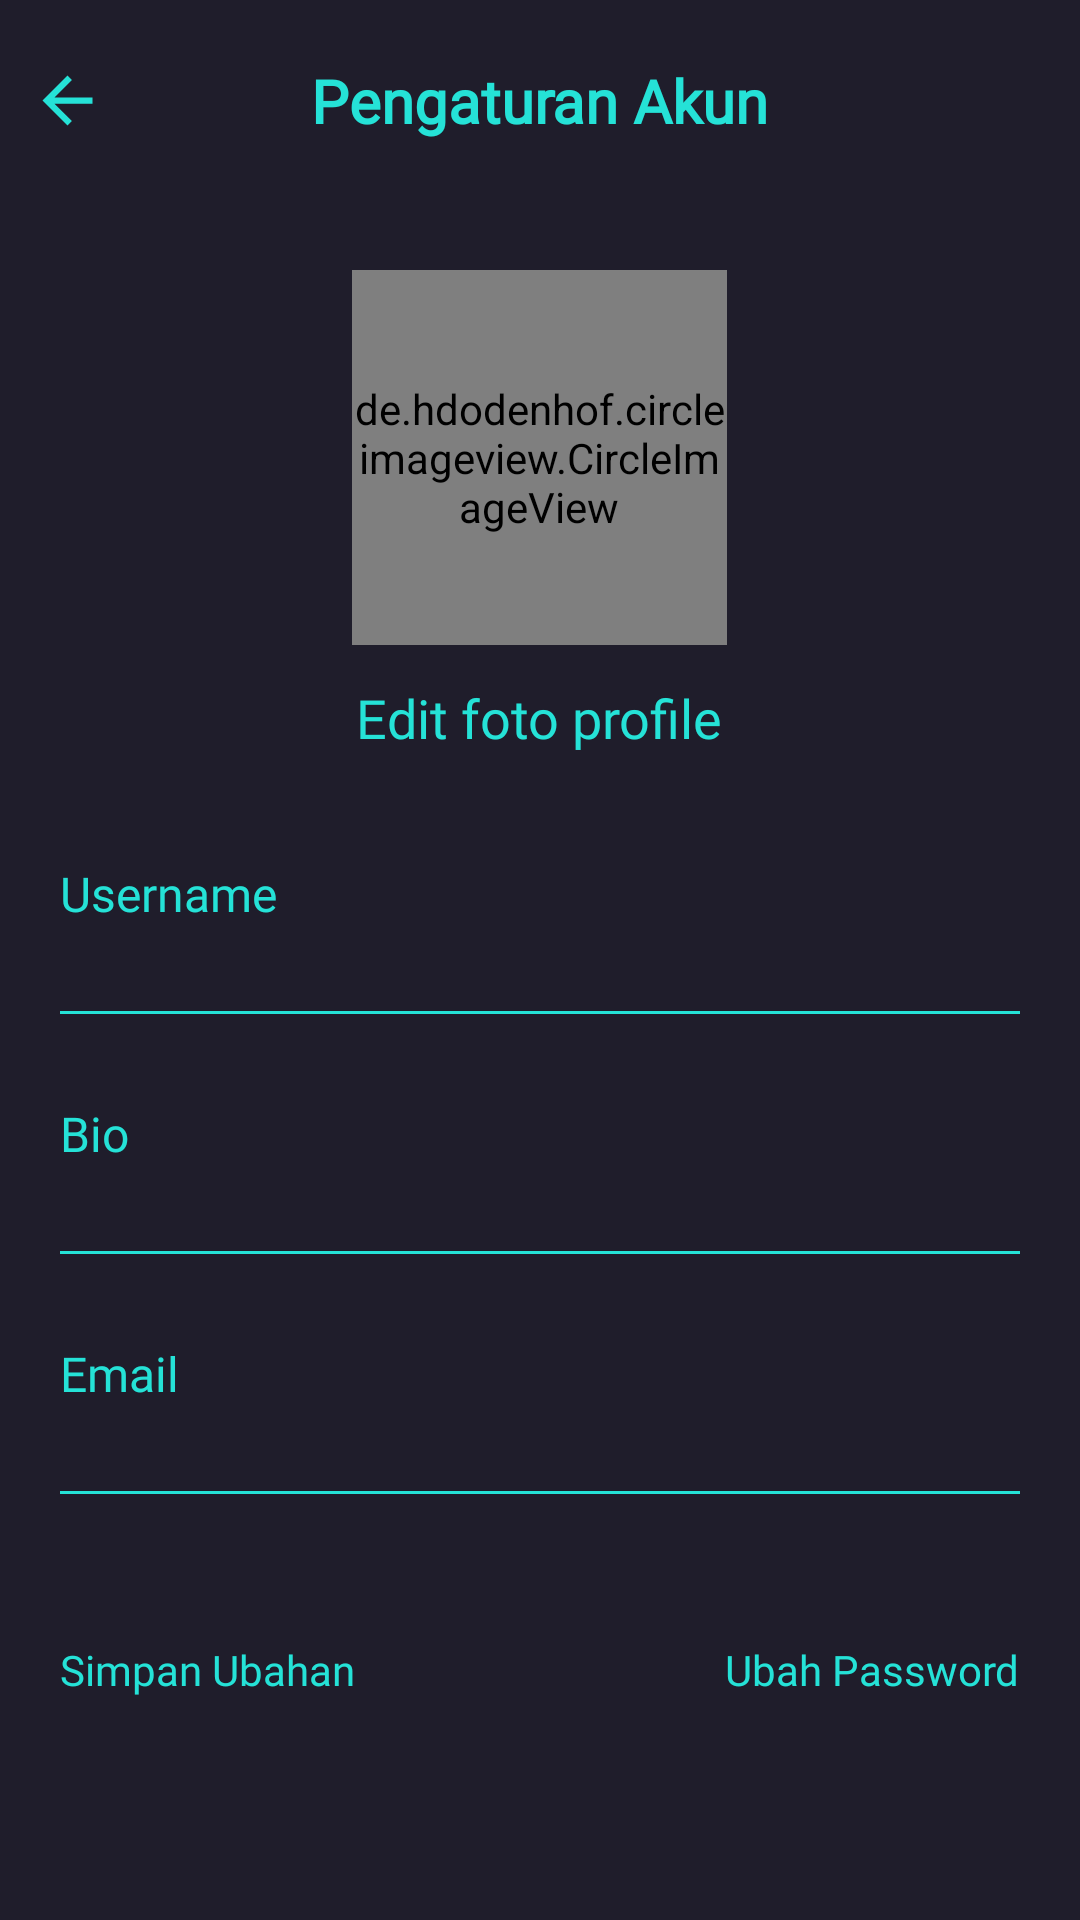

The Android layout XML behind this screen, and the referenced resources:
<!-- AndroidManifest.xml: application theme Theme.GamerGuides -->
<!-- res/layout/activity_account_settings.xml -->
<?xml version="1.0" encoding="utf-8"?>
<ScrollView
        xmlns:android="http://schemas.android.com/apk/res/android"
        xmlns:tools="http://schemas.android.com/tools"
        xmlns:app="http://schemas.android.com/apk/res-auto"
        android:background="@color/main_background"
        android:layout_width="match_parent"
        android:layout_height="match_parent"
        tools:context=".userprofile.AccountSettings">

    <RelativeLayout
            android:id="@+id/page_scroller"
            android:layout_width="match_parent"
            android:layout_height="wrap_content">

        <RelativeLayout
                android:id="@+id/top_container"
                android:layout_marginTop="20dp"
                android:layout_alignParentTop="true"
                android:layout_width="match_parent"
                android:layout_height="wrap_content">

            <ImageView
                    android:id="@+id/back_button"
                    android:src="@drawable/ic_baseline_arrow_back_24"
                    android:layout_centerVertical="true"
                    android:foreground="?android:attr/selectableItemBackground"
                    android:layout_alignParentStart="true"
                    android:layout_marginStart="10dp"
                    android:layout_width="25dp"
                    android:layout_height="25dp"
            />

            <TextView
                    android:id="@+id/page_title"
                    android:text="Pengaturan Akun"
                    android:fontFamily="@font/montserrat_bold"
                    android:textStyle="bold"
                    android:textSize="20sp"
                    android:textColor="@color/main_textcolor"
                    android:layout_width="wrap_content"
                    android:layout_height="wrap_content"
                    android:layout_centerInParent="true"/>

        </RelativeLayout>

        <de.hdodenhof.circleimageview.CircleImageView
                android:id="@+id/user_profile_picture"
                android:src="@drawable/ic_baseline_account_circle_24"
                app:civ_border_width="2dp"
                app:civ_border_color="@color/main_textcolor"
                android:layout_alignTop="@id/top_container"
                android:layout_marginTop="70dp"
                android:layout_width="125dp"
                android:layout_height="125dp"
                android:layout_centerHorizontal="true"
        />

        <TextView
                android:id="@+id/edit_profile_picture_button"
                android:foreground="?android:attr/selectableItemBackground"
                android:text="Edit foto profile"
                android:textColor="@color/main_textcolor"
                android:textSize="18sp"
                android:fontFamily="@font/montserrat_regular"
                android:layout_centerHorizontal="true"
                android:layout_alignTop="@id/user_profile_picture"
                android:layout_marginTop="137dp"
                android:layout_width="wrap_content"
                android:layout_height="wrap_content"
        />

        <RelativeLayout
                android:id="@+id/form_container"
                android:layout_marginTop="60dp"
                android:layout_marginStart="20dp"
                android:layout_marginEnd="20dp"
                android:layout_alignTop="@id/edit_profile_picture_button"
                android:layout_width="match_parent"
                android:layout_height="wrap_content">

            <RelativeLayout
                    android:id="@+id/username_container"
                    android:background="@drawable/bottom_border_background"
                    android:paddingBottom="5dp"
                    android:layout_alignParentTop="true"
                    android:layout_width="match_parent"
                    android:layout_height="wrap_content">

                <TextView
                        android:id="@+id/username_title"
                        android:text="Username"
                        android:textSize="16sp"
                        android:textColor="@color/main_textcolor"
                        android:fontFamily="@font/montserrat_bold"
                        android:layout_width="wrap_content"
                        android:layout_height="wrap_content"
                />
                <EditText
                        android:id="@+id/username_input"
                        android:layout_alignTop="@id/username_title"
                        android:layout_marginTop="27dp"
                        android:layout_width="match_parent"
                        android:layout_height="wrap_content"
                        android:background="@null"
                        android:textColorHint="#808080"
                        android:textSize="14sp"
                        android:textColor="@color/white"
                        android:fontFamily="@font/montserrat_regular"
                />

            </RelativeLayout>

            <RelativeLayout
                    android:id="@+id/bio_container"
                    android:background="@drawable/bottom_border_background"
                    android:paddingBottom="5dp"
                    android:layout_alignTop="@id/username_container"
                    android:layout_marginTop="80dp"
                    android:layout_width="match_parent"
                    android:layout_height="wrap_content">

                <TextView
                        android:id="@+id/bio_title"
                        android:text="Bio"
                        android:textSize="16sp"
                        android:textColor="@color/main_textcolor"
                        android:fontFamily="@font/montserrat_bold"
                        android:layout_alignParentTop="true"
                        android:layout_width="wrap_content"
                        android:layout_height="wrap_content"
                />
                <EditText
                        android:id="@+id/bio_input"
                        android:layout_alignTop="@id/bio_title"
                        android:layout_marginTop="27dp"
                        android:layout_width="match_parent"
                        android:layout_height="wrap_content"
                        android:textColorHint="#808080"
                        android:background="@null"
                        android:textSize="14sp"
                        android:textColor="@color/white"
                        android:fontFamily="@font/montserrat_regular"
                />

            </RelativeLayout>

            <RelativeLayout
                    android:id="@+id/email_container"
                    android:background="@drawable/bottom_border_background"
                    android:paddingBottom="5dp"
                    android:layout_alignTop="@id/bio_container"
                    android:layout_marginTop="80dp"
                    android:layout_width="match_parent"
                    android:layout_height="wrap_content">

                <TextView
                        android:id="@+id/email_title"
                        android:text="Email"
                        android:textSize="16sp"
                        android:textColor="@color/main_textcolor"
                        android:fontFamily="@font/montserrat_bold"
                        android:layout_alignParentTop="true"
                        android:layout_width="wrap_content"
                        android:layout_height="wrap_content"
                />
                <TextView
                        android:id="@+id/email_input"
                        android:layout_alignTop="@id/email_title"
                        android:layout_marginTop="27dp"
                        android:layout_width="match_parent"
                        android:layout_height="wrap_content"
                        android:textSize="14sp"
                        android:textColor="@color/white"
                        android:fontFamily="@font/montserrat_regular"
                />

            </RelativeLayout>

            <TextView
                    android:id="@+id/change_password_button"
                    android:foreground="?android:attr/selectableItemBackground"
                    android:text="Ubah Password"
                    android:textSize="14sp"
                    android:textColor="@color/main_textcolor"
                    android:fontFamily="@font/montserrat_regular"
                    android:layout_alignTop="@id/email_container"
                    android:layout_alignParentEnd="true"
                    android:layout_marginTop="100dp"
                    android:layout_width="wrap_content"
                    android:layout_height="wrap_content"
            />

            <TextView
                    android:id="@+id/save_info_changes"
                    android:foreground="?android:attr/selectableItemBackground"
                    android:text="Simpan Ubahan"
                    android:textSize="14sp"
                    android:textColor="@color/main_textcolor"
                    android:fontFamily="@font/montserrat_regular"
                    android:layout_alignTop="@id/email_container"
                    android:layout_alignParentStart="true"
                    android:layout_marginTop="100dp"
                    android:layout_width="wrap_content"
                    android:layout_height="wrap_content"
            />

        </RelativeLayout>

    </RelativeLayout>

</ScrollView>
<!-- resources referenced by this layout -->
<resources>
  <color name="main_background">#1F1D2B</color>
  <color name="main_textcolor">#25E2D7</color>
  <color name="white">#FFFFFFFF</color>
  <!-- drawable bottom_border_background (drawable) -->
  <?xml version="1.0" encoding="utf-8"?>
  <layer-list xmlns:android="http://schemas.android.com/apk/res/android">
      <item android:gravity="bottom">
          <shape android:shape="rectangle">
              <size android:height="1dp"/>
              <solid android:color="@color/main_textcolor"/>
          </shape>
      </item>
  </layer-list>
  <!-- drawable ic_baseline_account_circle_24 (drawable) -->
  <vector android:height="24dp" android:tint="#25E2D7"
      android:viewportHeight="24" android:viewportWidth="24"
      android:width="24dp" xmlns:android="http://schemas.android.com/apk/res/android">
      <path android:fillColor="@android:color/white" android:pathData="M12,2C6.48,2 2,6.48 2,12s4.48,10 10,10s10,-4.48 10,-10S17.52,2 12,2zM12,6c1.93,0 3.5,1.57 3.5,3.5S13.93,13 12,13s-3.5,-1.57 -3.5,-3.5S10.07,6 12,6zM12,20c-2.03,0 -4.43,-0.82 -6.14,-2.88C7.55,15.8 9.68,15 12,15s4.45,0.8 6.14,2.12C16.43,19.18 14.03,20 12,20z"/>
  </vector>
  <!-- drawable ic_baseline_arrow_back_24 (drawable) -->
  <vector android:autoMirrored="true" android:height="24dp"
      android:tint="#25E2D7" android:viewportHeight="24"
      android:viewportWidth="24" android:width="24dp" xmlns:android="http://schemas.android.com/apk/res/android">
      <path android:fillColor="@android:color/white" android:pathData="M20,11H7.83l5.59,-5.59L12,4l-8,8 8,8 1.41,-1.41L7.83,13H20v-2z"/>
  </vector>
  <style name="Theme.GamerGuides" parent="Theme.MaterialComponents.DayNight.NoActionBar">
          
          <item name="colorPrimary">@color/purple_500</item>
          <item name="colorPrimaryVariant">@color/purple_700</item>
          <item name="colorOnPrimary">@color/white</item>
          
          <item name="colorSecondary">@color/teal_200</item>
          <item name="colorSecondaryVariant">@color/teal_700</item>
          <item name="colorOnSecondary">@color/black</item>
          
          <item name="android:statusBarColor" tools:targetApi="l">?attr/colorPrimaryVariant</item>
  
          
          <item name="android:statusBarColor" tools:targetApi="lollipop" tools:ignore="DuplicateDefinition">#182940</item>
      </style>
  <color name="purple_500">#FF6200EE</color>
  <color name="purple_700">#FF3700B3</color>
  <color name="teal_200">#FF03DAC5</color>
  <color name="teal_700">#FF018786</color>
  <color name="black">#FF000000</color>
</resources>
